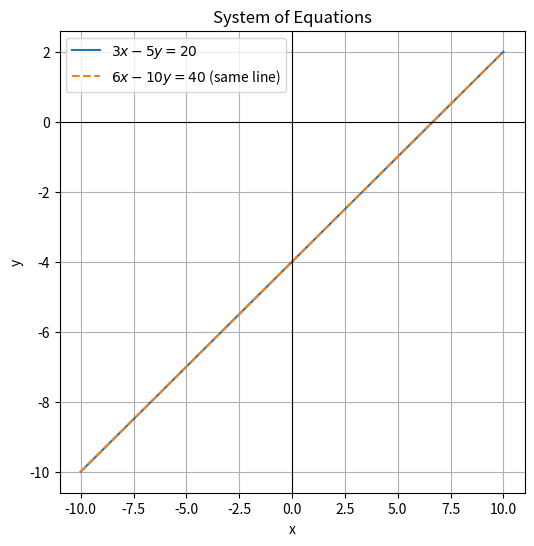

Python code for this plot: (Note: this script raises an exception after producing the figure.)
import numpy as np
import matplotlib.pyplot as plt

A = np.array([[3, -5],
              [6, -10]])
b = np.array([20, 40])

print("The system has no solution (inconsistent).")

x_vals = np.linspace(-10, 10, 400)

y1 = (3*x_vals - 20)/5

y2 = (6*x_vals - 40)/10

plt.figure(figsize=(6,6))
plt.plot(x_vals, y1, label=r'$3x - 5y = 20$')
plt.plot(x_vals, y2, '--', label=r'$6x - 10y = 40$ (same line)')

plt.axhline(0, color='black', linewidth=0.8)
plt.axvline(0, color='black', linewidth=0.8)
plt.xlabel("x")
plt.ylabel("y")
plt.title("System of Equations")
plt.legend()
plt.grid(True)
plt.savefig("/Users/<user>/Desktop/BackupMatrix/ee25btech11013/matgeo/5.2.16/figs/Figure_1.png")
plt.show()
